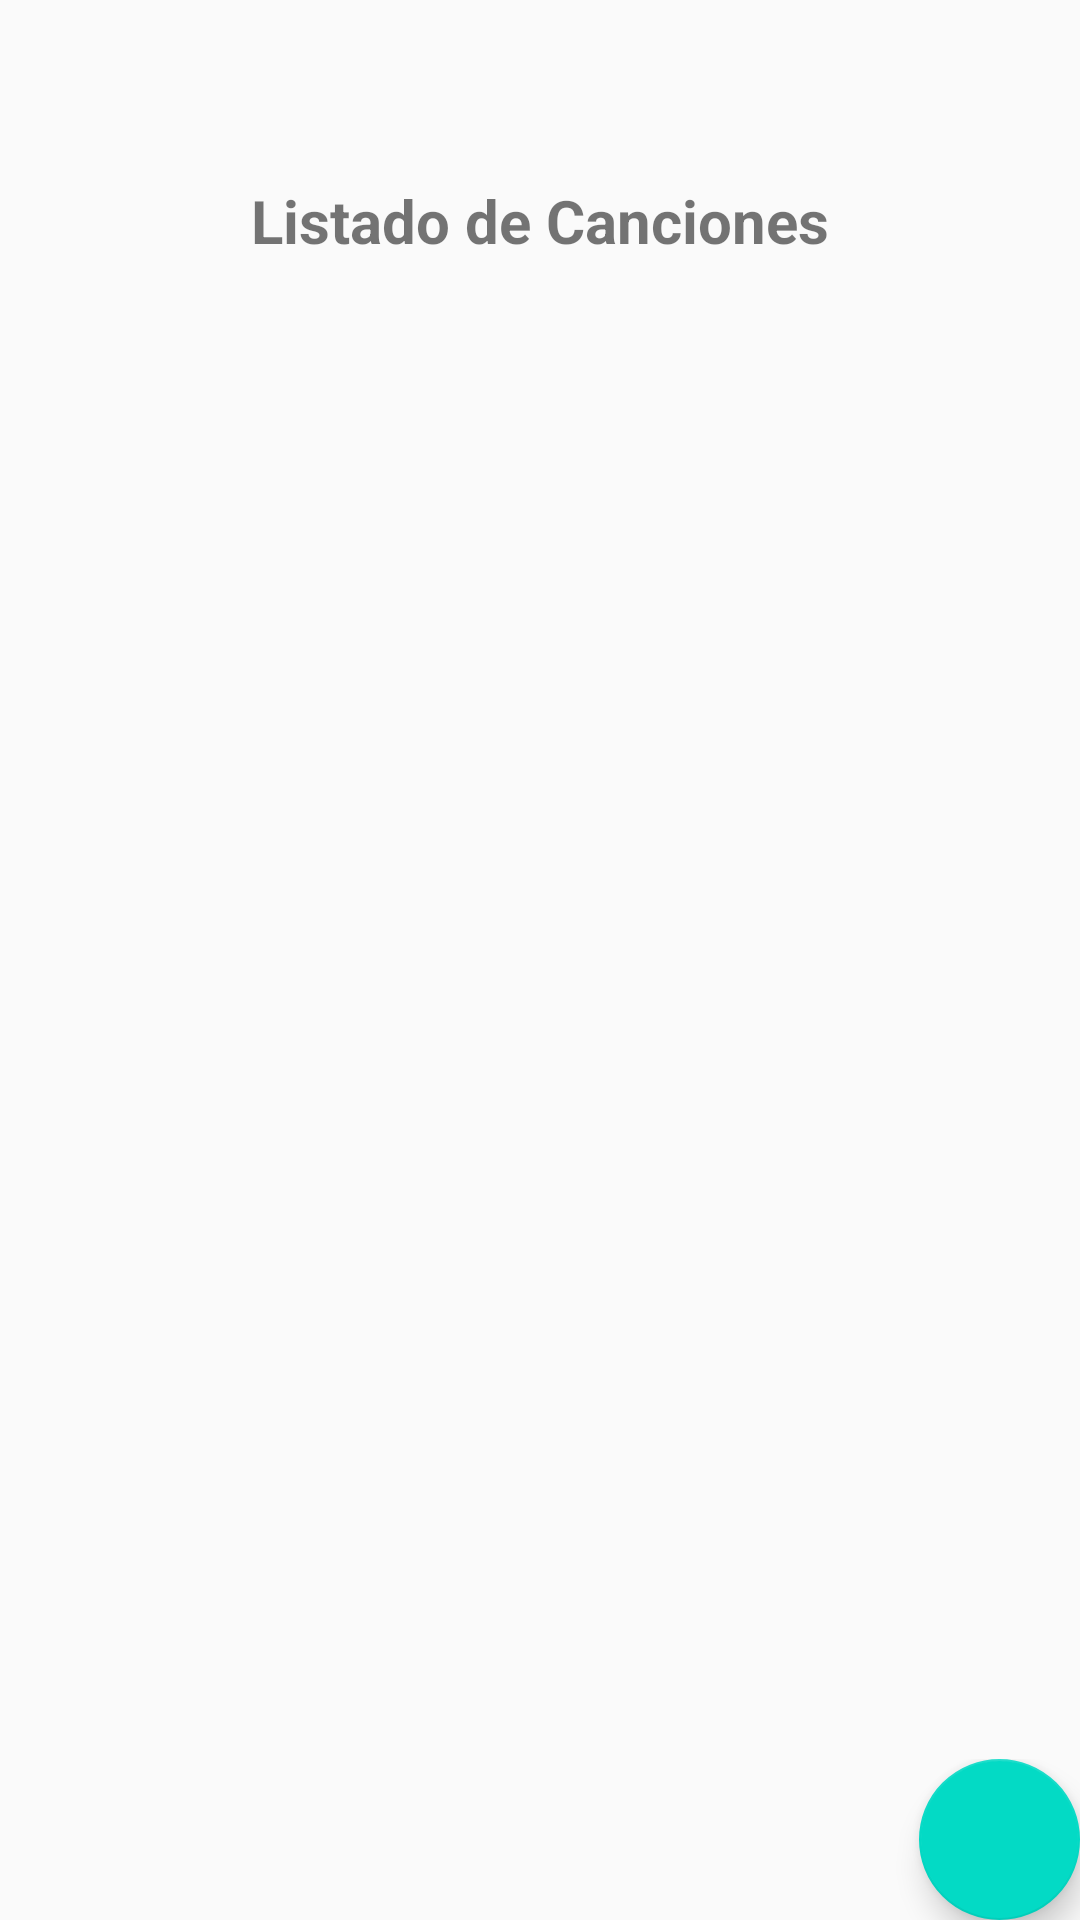

The Android layout XML behind this screen, and the referenced resources:
<!-- AndroidManifest.xml: application theme Theme.Usuarios -->
<!-- res/layout/content_list_tienda.xml -->
<?xml version="1.0" encoding="utf-8"?>
<LinearLayout xmlns:android="http://schemas.android.com/apk/res/android"
    xmlns:app="http://schemas.android.com/apk/res-auto"
    xmlns:tools="http://schemas.android.com/tools"
    android:layout_width="match_parent"
    android:layout_height="match_parent"
    android:orientation="vertical">

    <LinearLayout
        android:layout_width="match_parent"
        android:layout_height="0dp"
        android:orientation="vertical"
        android:layout_marginTop="50dp"
        android:layout_weight="5">
        <TextView
            android:id="@+id/textView"
            android:layout_width="wrap_content"
            android:layout_height="wrap_content"
            android:gravity="center"
            android:text="Listado de Canciones"
            android:textStyle="bold"
            android:textSize="20dp"
            android:layout_gravity="center"
            android:layout_margin="10dp"
            app:layout_constraintBottom_toBottomOf="parent"
            app:layout_constraintEnd_toEndOf="parent"
            app:layout_constraintHorizontal_bias="0.602"
            app:layout_constraintStart_toStartOf="parent"
            app:layout_constraintTop_toTopOf="parent"
            app:layout_constraintVertical_bias="0.02" />

        <androidx.recyclerview.widget.RecyclerView
            android:id="@+id/listacanciones"
            android:layout_width="match_parent"
            android:layout_height="wrap_content"
            android:layout_margin="10dp"
            android:scrollbars="vertical">

        </androidx.recyclerview.widget.RecyclerView>
    </LinearLayout>
    <LinearLayout
        android:layout_width="match_parent"
        android:layout_height="0dp"
        android:gravity="right"
        android:layout_weight="0.5">
        <com.google.android.material.floatingactionbutton.FloatingActionButton
            android:id="@+id/fabAdicionar"
            android:layout_width="wrap_content"
            android:layout_height="wrap_content"
            android:layout_gravity="center_vertical"
            android:padding="10dp"
            android:clickable="true"
            android:src="@drawable/ic_add_circle" />
    </LinearLayout>

</LinearLayout>
<!-- resources referenced by this layout -->
<resources>
  <style name="Theme.Usuarios" parent="Theme.AppCompat.Light.DarkActionBar">
          
          <item name="colorPrimary">@color/purple_500</item>
          <item name="colorPrimaryDark">@color/purple_700</item>
          <item name="colorAccent">@color/teal_200</item>
          
      </style>
  <color name="purple_500">#FF6200EE</color>
  <color name="purple_700">#FF3700B3</color>
  <color name="teal_200">#FF03DAC5</color>
</resources>
